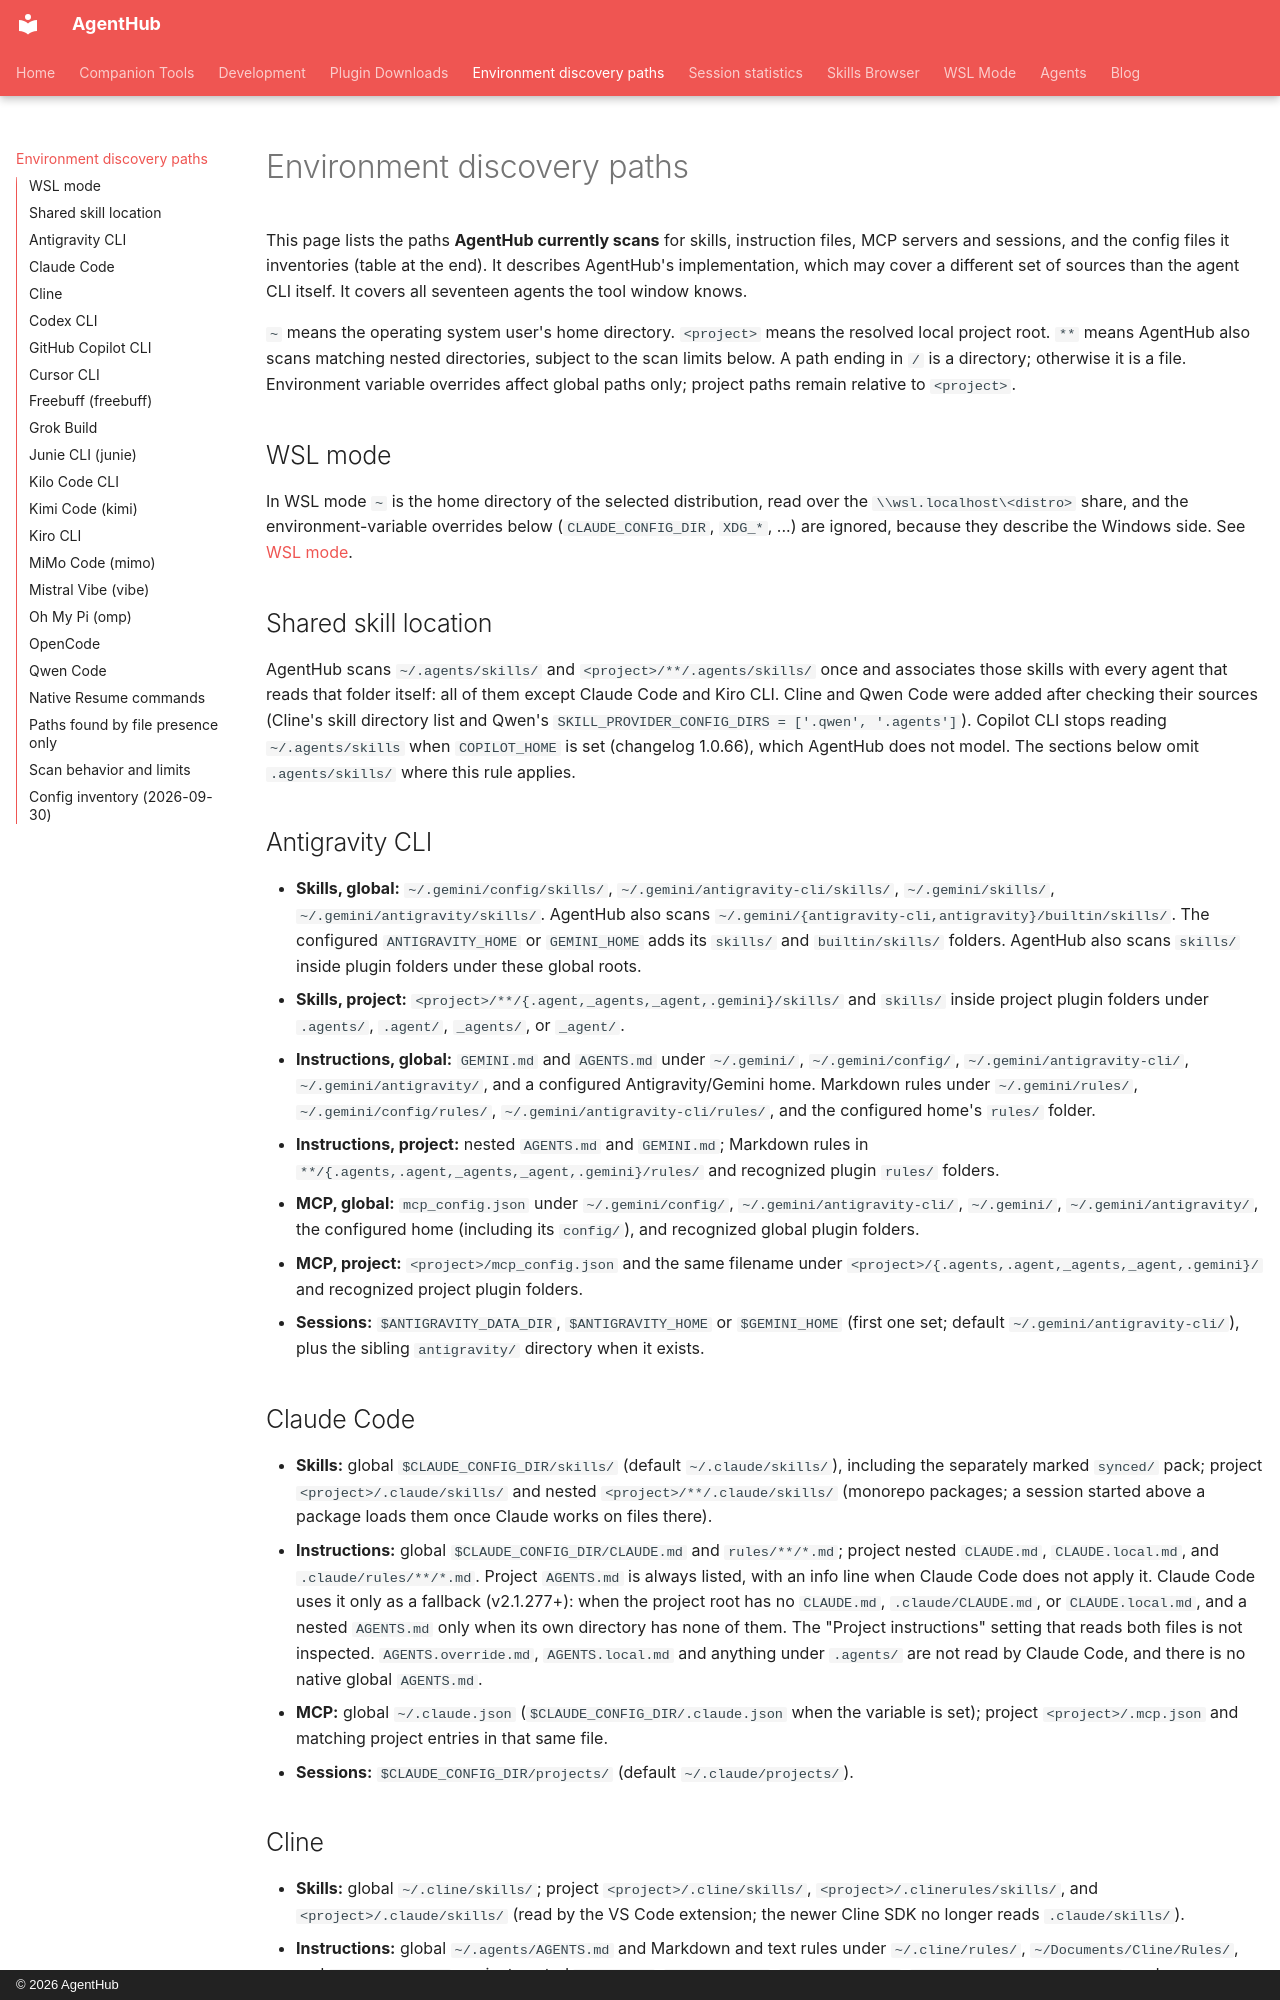

repository: ShutterStarTW/LlmBrains · page: environment-paths/index.html · generator: mkdocs · copyright: © 2026 AgentHub

# Environment discovery paths

This page lists the paths **AgentHub currently scans** for skills, instruction files, MCP
servers and sessions, and the config files it inventories (table at the end). It describes AgentHub's
implementation, which may cover a different set of sources than the agent CLI itself. It covers all
seventeen agents the tool window knows.

`~` means the operating system user's home directory. `<project>` means the resolved local
project root. `**` means AgentHub also scans matching nested directories, subject to the scan
limits below. A path ending in `/` is a directory; otherwise it is a file. Environment variable
overrides affect global paths only; project paths remain relative to `<project>`.

## WSL mode

In WSL mode `~` is the home directory of the selected distribution, read over the `\\wsl.localhost\<distro>` share, and
the environment-variable overrides below (`CLAUDE_CONFIG_DIR`, `XDG_*`, ...) are ignored, because they describe the
Windows side. See [WSL mode](wsl-mode.md).

## Shared skill location

AgentHub scans `~/.agents/skills/` and `<project>/**/.agents/skills/` once and associates those
skills with every agent that reads that folder itself: all of them except Claude Code and Kiro CLI.
Cline and Qwen Code were added after checking their sources (Cline's skill directory list and Qwen's
`SKILL_PROVIDER_CONFIG_DIRS = ['.qwen', '.agents']`). Copilot CLI stops reading `~/.agents/skills`
when `COPILOT_HOME` is set (changelog 1.0.66), which AgentHub does not model. The sections below omit
`.agents/skills/` where this rule applies.

## Antigravity CLI

- **Skills, global:** `~/.gemini/config/skills/`, `~/.gemini/antigravity-cli/skills/`,
  `~/.gemini/skills/`, `~/.gemini/antigravity/skills/`. AgentHub also scans
  `~/.gemini/{antigravity-cli,antigravity}/builtin/skills/`. The configured
  `ANTIGRAVITY_HOME` or `GEMINI_HOME` adds its `skills/` and
  `builtin/skills/` folders. AgentHub also scans `skills/` inside plugin folders under these
  global roots.
- **Skills, project:** `<project>/**/{.agent,_agents,_agent,.gemini}/skills/` and `skills/`
  inside project plugin folders under `.agents/`, `.agent/`, `_agents/`, or `_agent/`.
- **Instructions, global:** `GEMINI.md` and `AGENTS.md` under `~/.gemini/`,
  `~/.gemini/config/`, `~/.gemini/antigravity-cli/`, `~/.gemini/antigravity/`, and a configured
  Antigravity/Gemini home. Markdown rules under `~/.gemini/rules/`,
  `~/.gemini/config/rules/`, `~/.gemini/antigravity-cli/rules/`, and the configured home's
  `rules/` folder.
- **Instructions, project:** nested `AGENTS.md` and `GEMINI.md`; Markdown rules in
  `**/{.agents,.agent,_agents,_agent,.gemini}/rules/` and recognized plugin `rules/` folders.
- **MCP, global:** `mcp_config.json` under `~/.gemini/config/`,
  `~/.gemini/antigravity-cli/`, `~/.gemini/`, `~/.gemini/antigravity/`, the configured home
  (including its `config/`), and recognized global plugin folders.
- **MCP, project:** `<project>/mcp_config.json` and the same filename under
  `<project>/{.agents,.agent,_agents,_agent,.gemini}/` and recognized project plugin folders.
- **Sessions:** `$ANTIGRAVITY_DATA_DIR`, `$ANTIGRAVITY_HOME` or `$GEMINI_HOME` (first one set; default
  `~/.gemini/antigravity-cli/`), plus the sibling `antigravity/` directory when it exists.

## Claude Code

- **Skills:** global `$CLAUDE_CONFIG_DIR/skills/` (default `~/.claude/skills/`), including
  the separately marked `synced/` pack; project `<project>/.claude/skills/` and nested
  `<project>/**/.claude/skills/` (monorepo packages; a session started above a package loads
  them once Claude works on files there).
- **Instructions:** global `$CLAUDE_CONFIG_DIR/CLAUDE.md` and `rules/**/*.md`; project
  nested `CLAUDE.md`, `CLAUDE.local.md`, and `.claude/rules/**/*.md`. Project `AGENTS.md`
  is always listed, with an info line when Claude Code does not apply it. Claude Code uses it only
  as a fallback (v2.1.277+): when the project root has no `CLAUDE.md`, `.claude/CLAUDE.md`, or
  `CLAUDE.local.md`, and a nested `AGENTS.md` only when its own directory has none of them. The "Project instructions"
  setting that reads both files is not inspected. `AGENTS.override.md`, `AGENTS.local.md`
  and anything under `.agents/` are not read by Claude Code, and there is no native global
  `AGENTS.md`.
- **MCP:** global `~/.claude.json` (`$CLAUDE_CONFIG_DIR/.claude.json` when the variable is
  set); project `<project>/.mcp.json` and matching project entries in that same file.
- **Sessions:** `$CLAUDE_CONFIG_DIR/projects/` (default `~/.claude/projects/`).
